Run: headless pygame with SDL's dummy video driver; simulated clock (each Clock.tick advances the game by its frame time, no real sleeping); random seed 0; keys injected as events and as key.get_pressed() state; no mouse input; restart key R tapped at the start of phases 3 and 4.
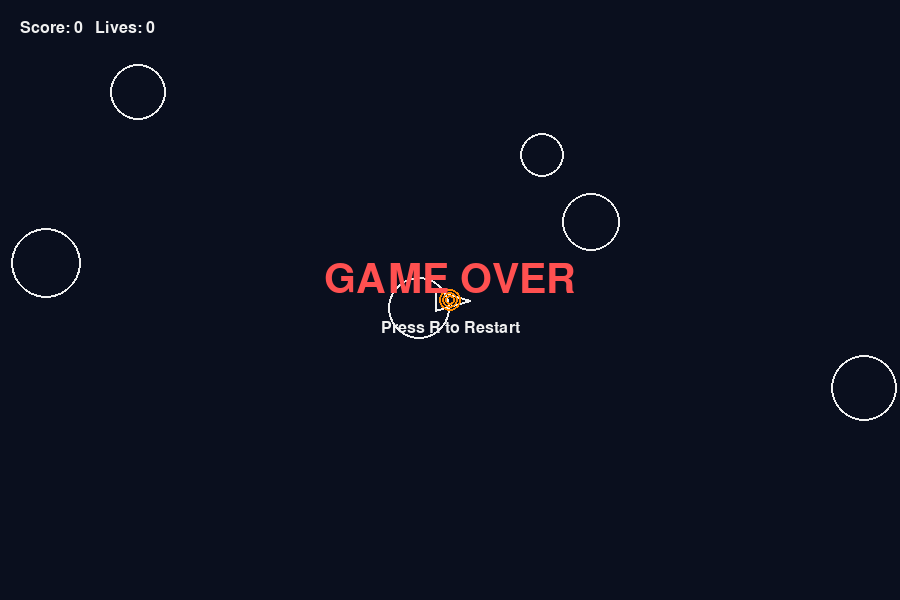
Frame 1 of 4 · flips 1–60 · no input
Frame 2 of 4 · flips 61–180 · tapped SPACE, RETURN · held RIGHT (→), D · screen unchanged from frame 1, image omitted
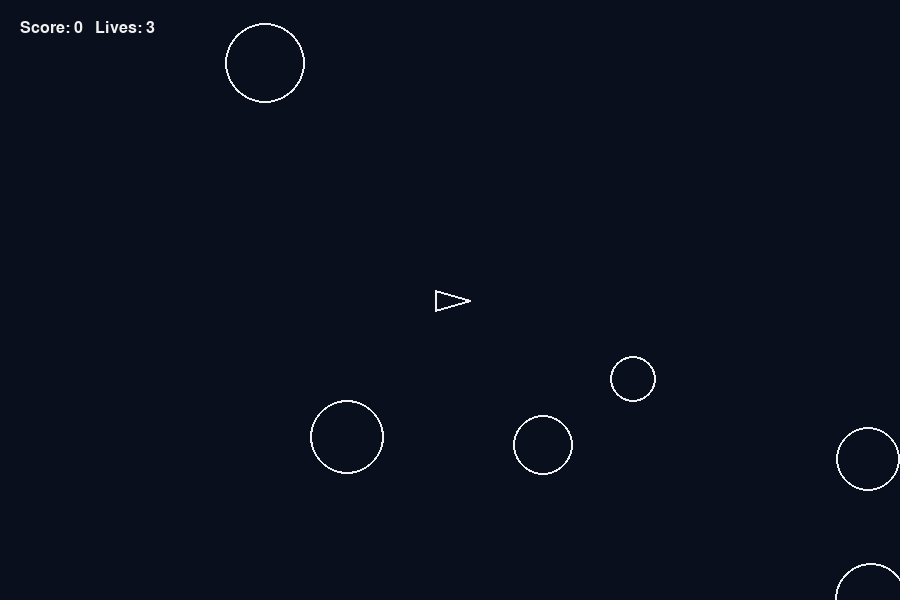
Frame 3 of 4 · flips 181–300 · tapped R · held DOWN (↓), S
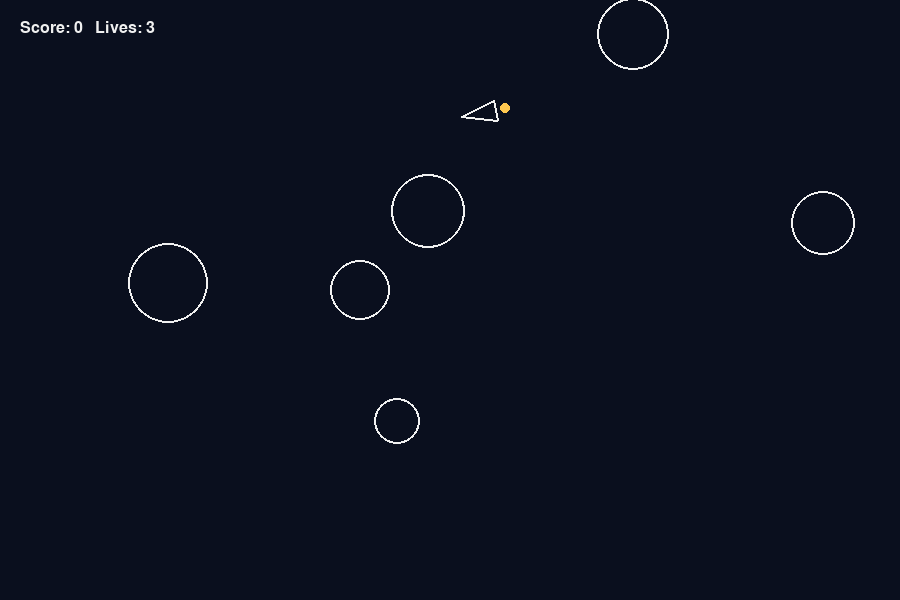
Frame 4 of 4 · flips 301–420 · tapped R · held LEFT (←), A, UP (↑), W

The pygame program that drew these frames:

import pygame
import random
import math
import sys

# ---------------- CONFIG ----------------
WIDTH, HEIGHT = 900, 600
FPS = 60

FRICTION = 0.99
SHIP_ACCEL = 0.2
MISSILE_SPEED = 7
ASTEROID_SPEED = 2

# Colors
BG = (10, 15, 30)
WHITE = (240, 240, 240)
ACCENT = (255, 200, 80)
RED = (255, 80, 80)
ORANGE = (255, 140, 0)

# ---------------- INIT ----------------
pygame.init()
screen = pygame.display.set_mode((WIDTH, HEIGHT))
pygame.display.set_caption("Asteroids — ML Ready")
clock = pygame.time.Clock()

FONT = pygame.font.SysFont("consolas", 24)
BIG_FONT = pygame.font.SysFont("consolas", 60)

# ---------------- HELPERS ----------------
def angle_to_vector(a):
    return math.cos(a), math.sin(a)

def wrap(pos):
    return [pos[0] % WIDTH, pos[1] % HEIGHT]

def distance(p, q):
    return math.hypot(p[0] - q[0], p[1] - q[1])

# ---------------- CLASSES ----------------
class Ship:
    def __init__(self):
        self.pos = [WIDTH / 2, HEIGHT / 2]
        self.vel = [0, 0]
        self.angle = 0
        self.thrust = False
        self.radius = 15

    def update(self):
        if self.thrust:
            fx, fy = angle_to_vector(self.angle)
            self.vel[0] += fx * SHIP_ACCEL
            self.vel[1] += fy * SHIP_ACCEL

        self.vel[0] *= FRICTION
        self.vel[1] *= FRICTION

        self.pos[0] += self.vel[0]
        self.pos[1] += self.vel[1]
        self.pos[:] = wrap(self.pos)

    def draw(self):
        fx, fy = angle_to_vector(self.angle)
        rx, ry = angle_to_vector(self.angle + math.pi / 2)

        tip = (self.pos[0] + fx * 20, self.pos[1] + fy * 20)
        left = (self.pos[0] - fx * 15 + rx * 10,
                self.pos[1] - fy * 15 + ry * 10)
        right = (self.pos[0] - fx * 15 - rx * 10,
                 self.pos[1] - fy * 15 - ry * 10)

        pygame.draw.polygon(screen, WHITE, [tip, left, right], 2)

        if self.thrust:
            flame = (self.pos[0] - fx * 25, self.pos[1] - fy * 25)
            pygame.draw.circle(screen, ACCENT, flame, 5)

    def rotate(self, d):
        self.angle += d * 0.08

    def shoot(self):
        fx, fy = angle_to_vector(self.angle)
        pos = [self.pos[0] + fx * 20, self.pos[1] + fy * 20]
        vel = [self.vel[0] + fx * MISSILE_SPEED,
               self.vel[1] + fy * MISSILE_SPEED]
        return Missile(pos, vel)


class Missile:
    def __init__(self, pos, vel):
        self.pos = pos[:]
        self.vel = vel[:]
        self.life = 60
        self.radius = 3

    def update(self):
        self.pos[0] += self.vel[0]
        self.pos[1] += self.vel[1]
        self.pos[:] = wrap(self.pos)
        self.life -= 1

    def draw(self):
        pygame.draw.circle(screen, RED, self.pos, self.radius)


class Asteroid:
    def __init__(self):
        self.pos = [random.randrange(WIDTH), random.randrange(HEIGHT)]
        ang = random.random() * 2 * math.pi
        self.vel = [math.cos(ang) * ASTEROID_SPEED,
                    math.sin(ang) * ASTEROID_SPEED]
        self.radius = random.randint(20, 40)

    def update(self):
        self.pos[0] += self.vel[0]
        self.pos[1] += self.vel[1]
        self.pos[:] = wrap(self.pos)

    def draw(self):
        pygame.draw.circle(screen, WHITE, self.pos, self.radius, 2)


class Explosion:
    def __init__(self, pos):
        self.pos = pos[:]
        self.life = 20
        self.radius = 5

    def update(self):
        self.radius += 3
        self.life -= 1

    def draw(self):
        pygame.draw.circle(screen, ORANGE, self.pos, self.radius, 2)

# ---------------- GAME RESET ----------------
def reset_game():
    global ship, missiles, asteroids, explosions, score, lives, game_over
    ship = Ship()
    missiles = []
    asteroids = [Asteroid() for _ in range(6)]
    explosions = []
    score = 0
    lives = 3
    game_over = False

reset_game()

# ---------------- MAIN LOOP ----------------
running = True
while running:
    clock.tick(FPS)
    screen.fill(BG)

    for event in pygame.event.get():
        if event.type == pygame.QUIT:
            pygame.quit()
            sys.exit()

        if event.type == pygame.KEYDOWN:
            if event.key == pygame.K_SPACE and not game_over:
                missiles.append(ship.shoot())
            if event.key == pygame.K_r and game_over:
                reset_game()

    keys = pygame.key.get_pressed()
    if not game_over:
        if keys[pygame.K_LEFT]:
            ship.rotate(-1)
        if keys[pygame.K_RIGHT]:
            ship.rotate(1)
        ship.thrust = keys[pygame.K_UP]

    # UPDATE
    if not game_over:
        ship.update()

        for m in missiles[:]:
            m.update()
            if m.life <= 0:
                missiles.remove(m)

        for a in asteroids:
            a.update()

        for e in explosions[:]:
            e.update()
            if e.life <= 0:
                explosions.remove(e)

        # COLLISIONS — missile vs asteroid
        for m in missiles[:]:
            for a in asteroids[:]:
                if distance(m.pos, a.pos) < a.radius:
                    missiles.remove(m)
                    asteroids.remove(a)
                    explosions.append(Explosion(a.pos))
                    score += 10
                    asteroids.append(Asteroid())
                    break

        # COLLISIONS — ship vs asteroid
        for a in asteroids:
            if distance(ship.pos, a.pos) < a.radius + ship.radius:
                explosions.append(Explosion(ship.pos))
                lives -= 1
                ship = Ship()
                if lives <= 0:
                    game_over = True
                break

    # DRAW
    ship.draw()
    for m in missiles:
        m.draw()
    for a in asteroids:
        a.draw()
    for e in explosions:
        e.draw()

    hud = FONT.render(f"Score: {score}   Lives: {lives}", True, WHITE)
    screen.blit(hud, (20, 20))

    if game_over:
        txt = BIG_FONT.render("GAME OVER", True, RED)
        sub = FONT.render("Press R to Restart", True, WHITE)
        screen.blit(txt, (WIDTH//2 - txt.get_width()//2, HEIGHT//2 - 40))
        screen.blit(sub, (WIDTH//2 - sub.get_width()//2, HEIGHT//2 + 20))

    pygame.display.flip()
